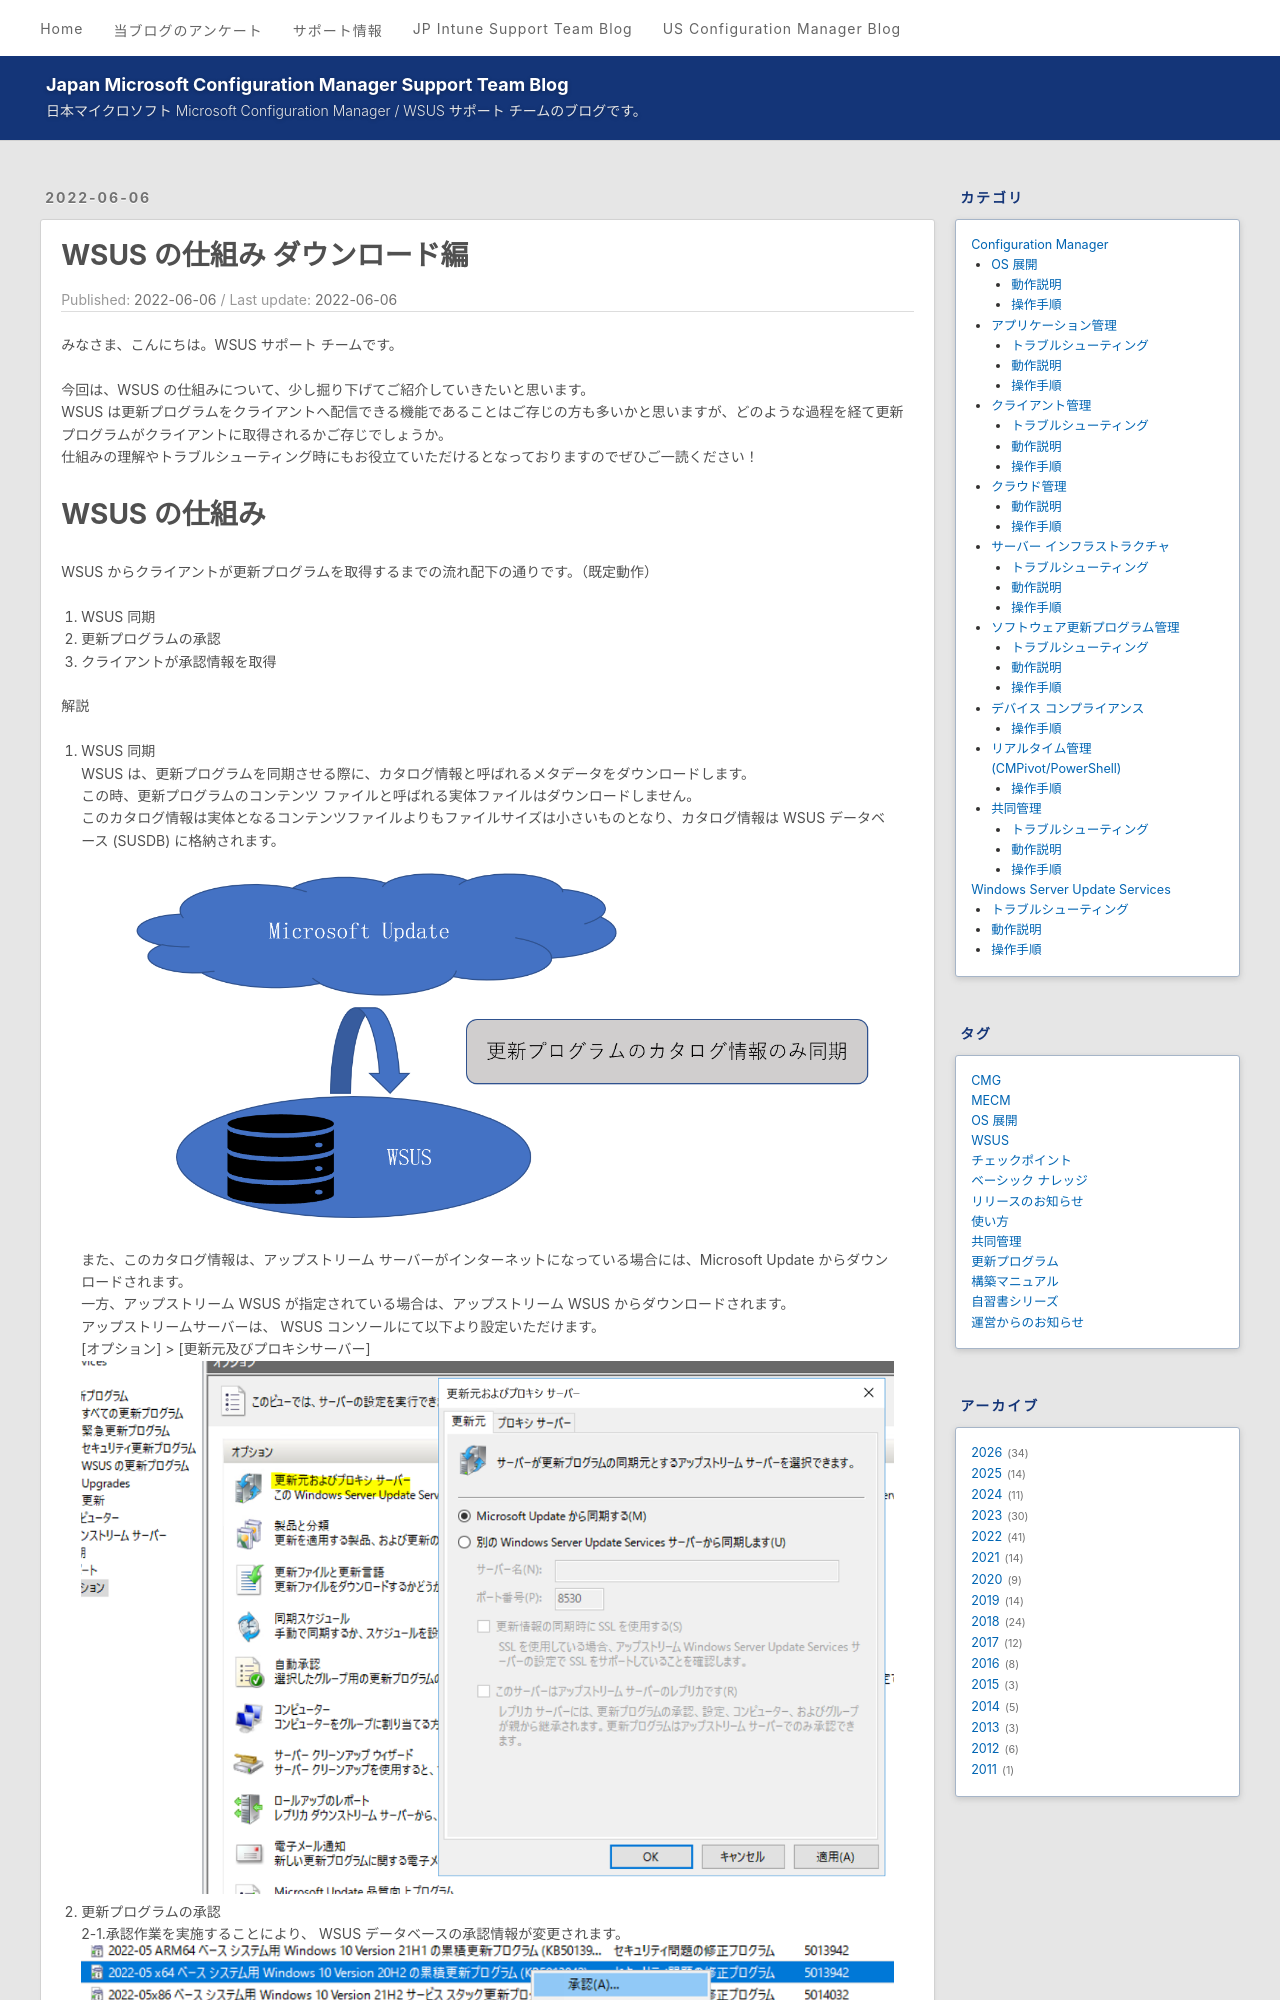

repository: jpmem/blog · page: wsus/2022-06-06_01/index.html · generator: jekyll

---
title: WSUS の仕組み ダウンロード編
date: 2022-06-06
categories:
  - [Windows Server Update Services, 動作説明]
tags:
  - WSUS
---

# WSUS の仕組み ダウンロード編

みなさま、こんにちは。WSUS サポート チームです。

今回は、WSUS の仕組みについて、少し掘り下げてご紹介していきたいと思います。  
WSUS は更新プログラムをクライアントへ配信できる機能であることはご存じの方も多いかと思いますが、どのような過程を経て更新プログラムがクライアントに取得されるかご存じでしょうか。  
仕組みの理解やトラブルシューティング時にもお役立ていただけるとなっておりますのでぜひご一読ください！
